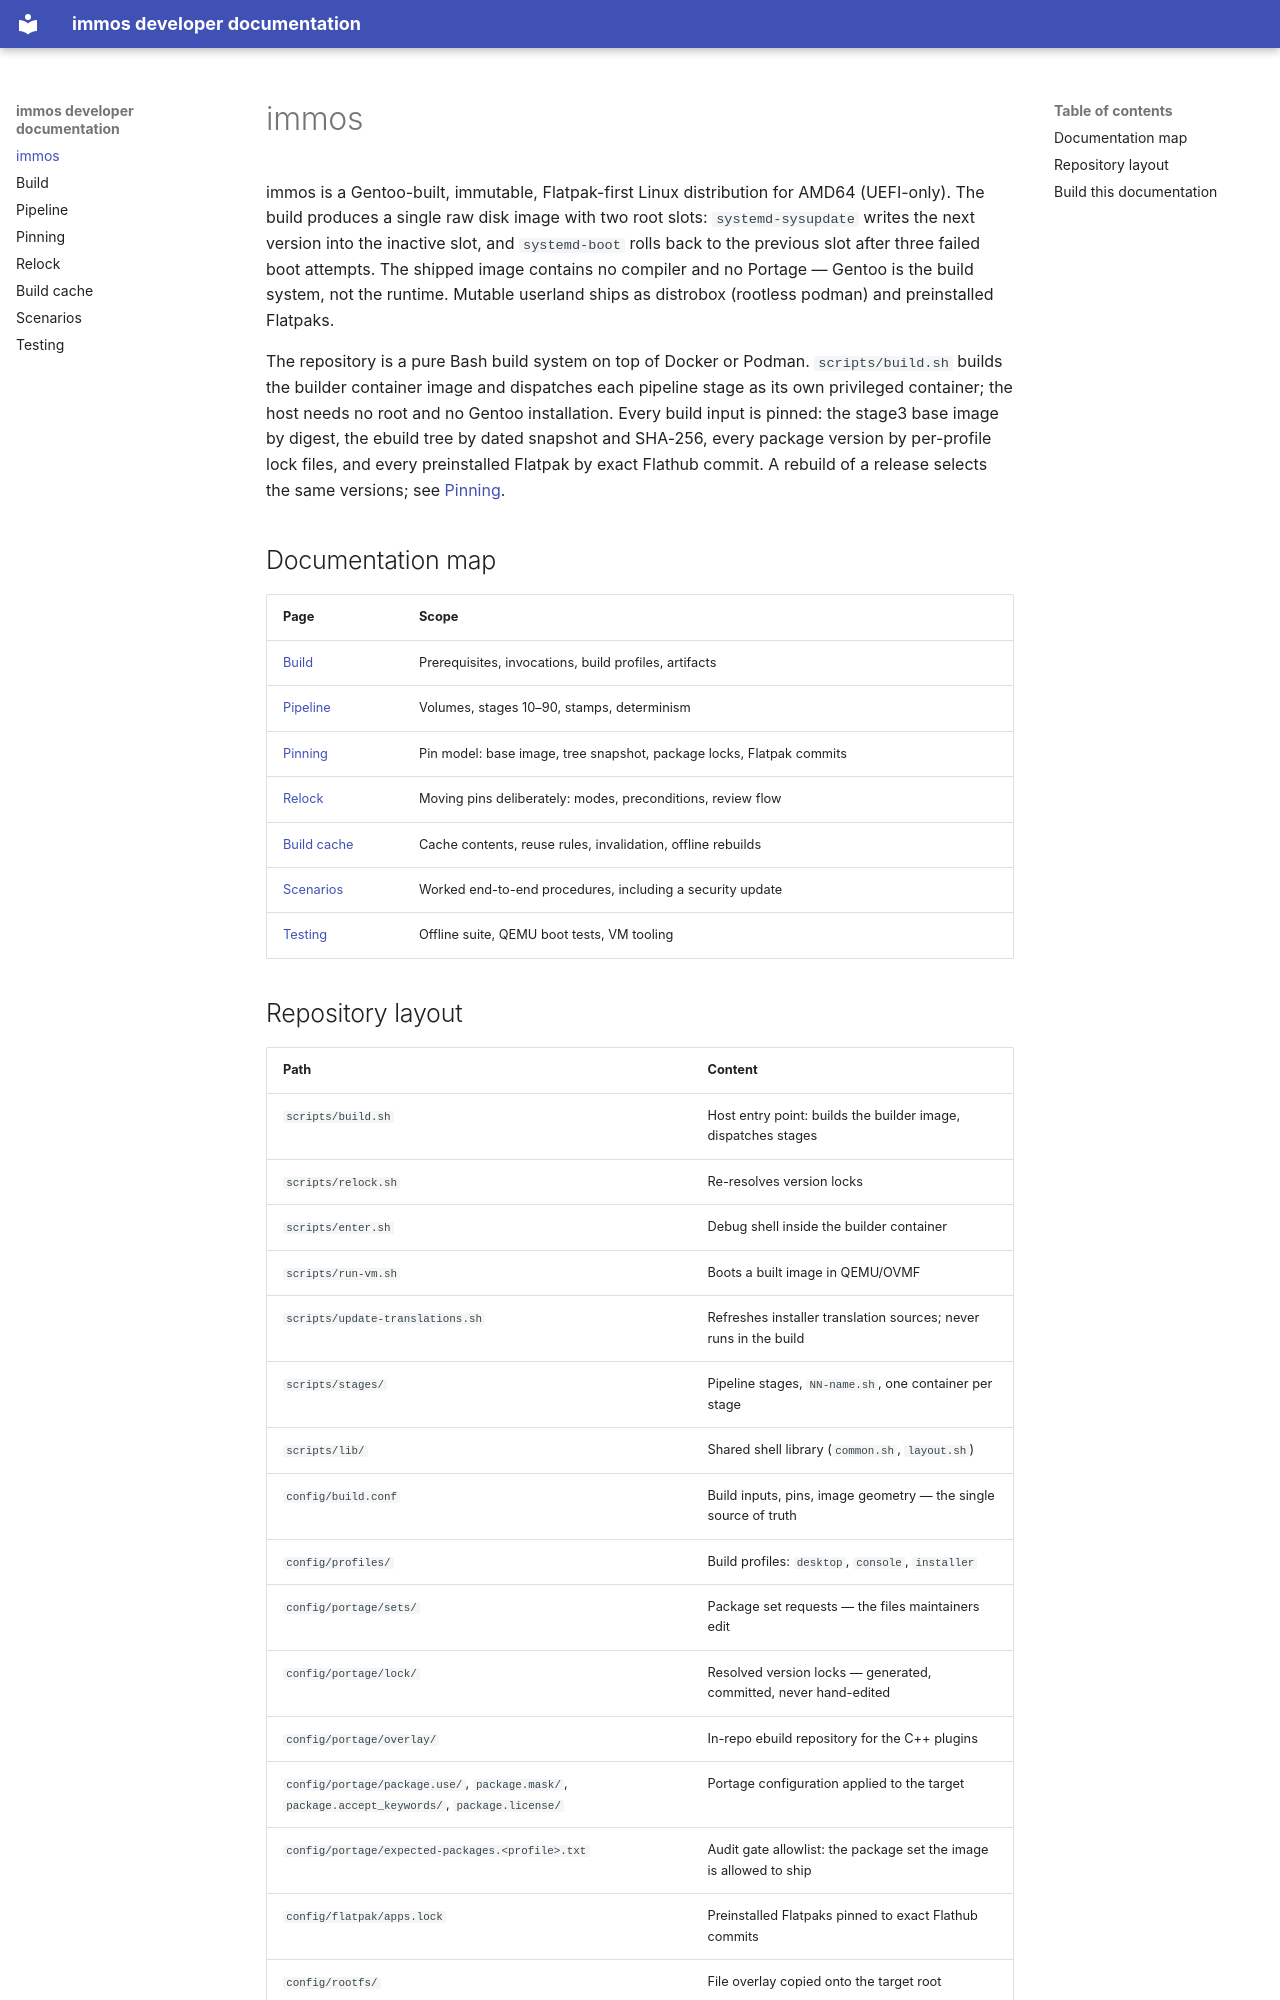

repository: artlucas/gentoo-immutable-os · page: index.html · generator: mkdocs

# immos

immos is a Gentoo-built, immutable, Flatpak-first Linux distribution for AMD64 (UEFI-only). The build produces a single raw disk image with two root slots: `systemd-sysupdate` writes the next version into the inactive slot, and `systemd-boot` rolls back to the previous slot after three failed boot attempts. The shipped image contains no compiler and no Portage — Gentoo is the build system, not the runtime. Mutable userland ships as distrobox (rootless podman) and preinstalled Flatpaks.

The repository is a pure Bash build system on top of Docker or Podman. `scripts/build.sh` builds the builder container image and dispatches each pipeline stage as its own privileged container; the host needs no root and no Gentoo installation. Every build input is pinned: the stage3 base image by digest, the ebuild tree by dated snapshot and SHA-256, every package version by per-profile lock files, and every preinstalled Flatpak by exact Flathub commit. A rebuild of a release selects the same versions; see [Pinning](pinning.md).

## Documentation map

| Page | Scope |
|---|---|
| [Build](build.md) | Prerequisites, invocations, build profiles, artifacts |
| [Pipeline](pipeline.md) | Volumes, stages 10–90, stamps, determinism |
| [Pinning](pinning.md) | Pin model: base image, tree snapshot, package locks, Flatpak commits |
| [Relock](relock.md) | Moving pins deliberately: modes, preconditions, review flow |
| [Build cache](cache.md) | Cache contents, reuse rules, invalidation, offline rebuilds |
| [Scenarios](scenarios.md) | Worked end-to-end procedures, including a security update |
| [Testing](testing.md) | Offline suite, QEMU boot tests, VM tooling |
